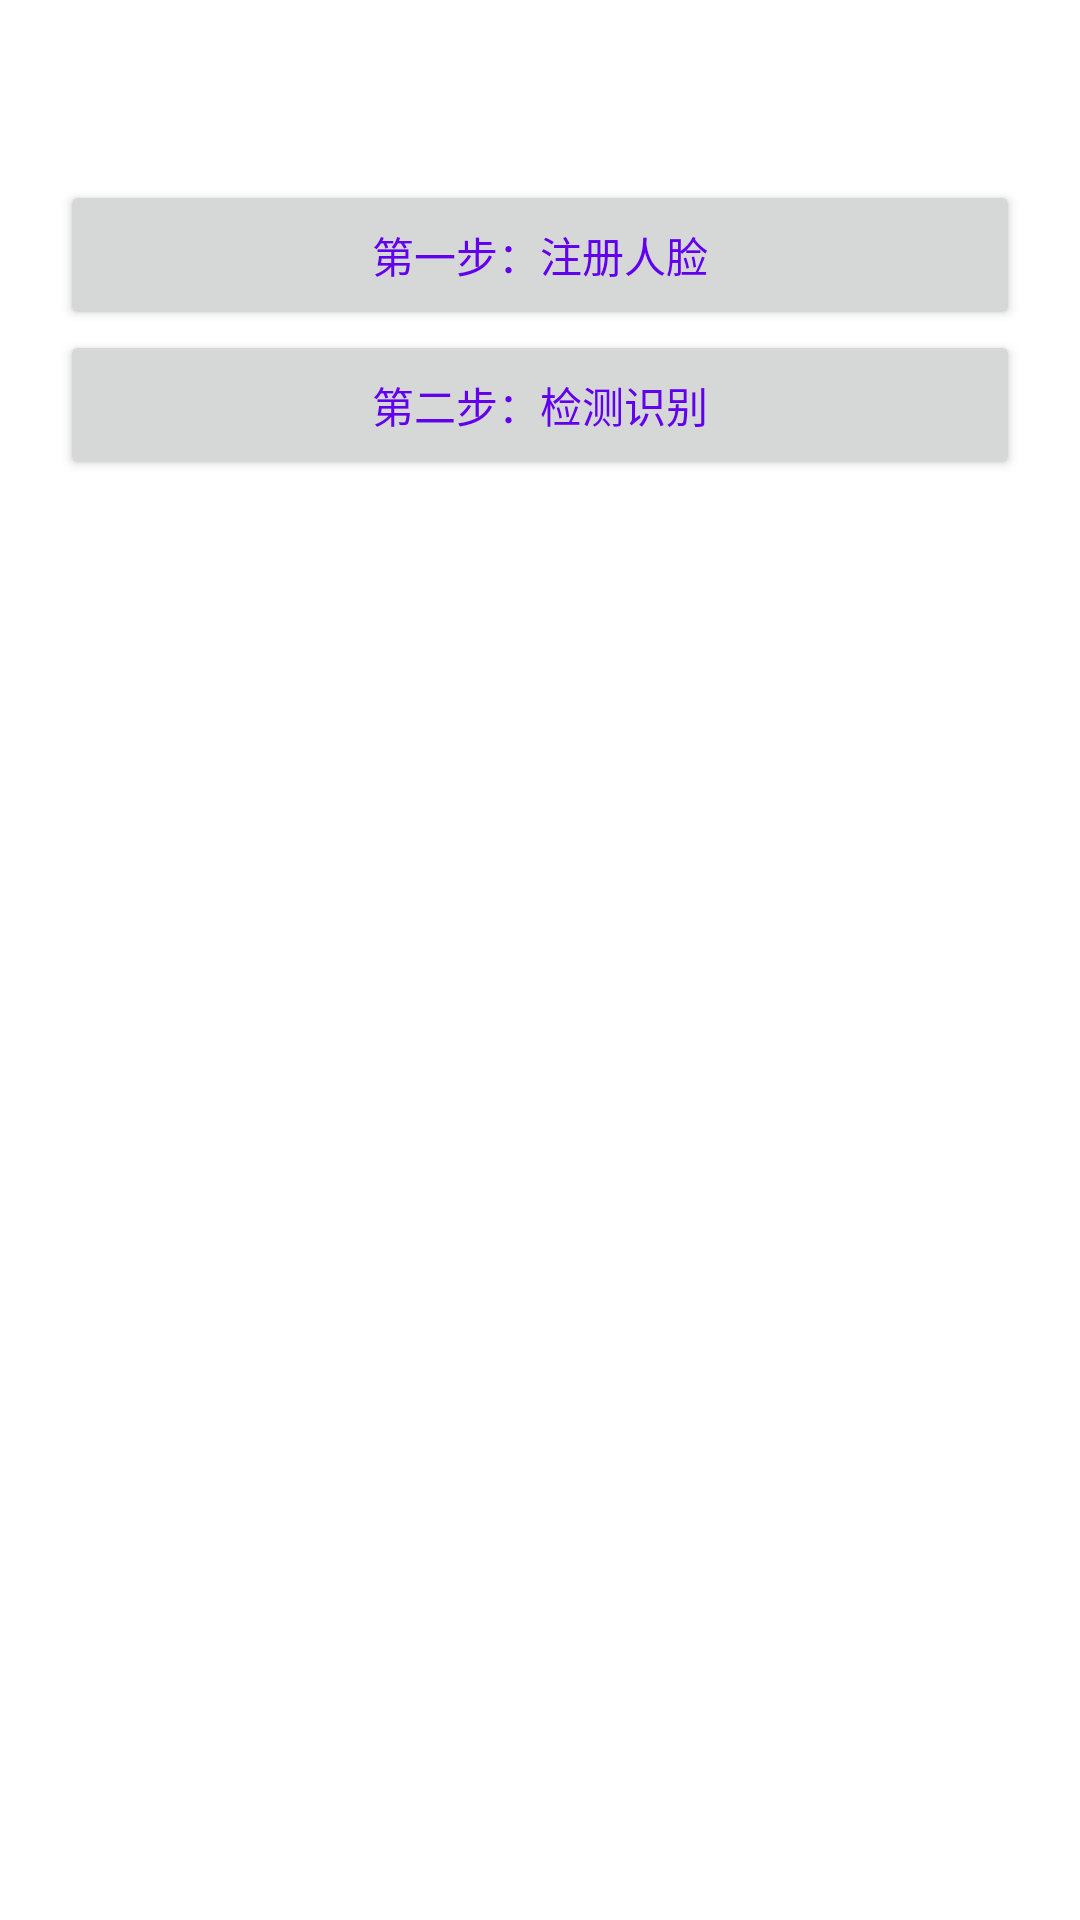

This screen was rendered from an Android layout file. Write that file and the resources it references.
<!-- AndroidManifest.xml: fallback theme Theme.MaterialComponents.DayNight.NoActionBar -->
<!-- res/layout/activity_main.xml -->
<?xml version="1.0" encoding="utf-8"?>
<LinearLayout xmlns:android="http://schemas.android.com/apk/res/android"
    android:layout_width="match_parent"
    android:layout_height="match_parent"
    android:orientation="vertical"
    android:padding="20dp">

    <Button
        android:id="@+id/button1"
        android:layout_width="match_parent"
        android:layout_height="50dp"
        android:layout_marginTop="40dp"
        android:text="第一步：注册人脸"
        android:textColor="@color/colorPrimary" />

    <Button
        android:id="@+id/button2"
        android:layout_width="match_parent"
        android:layout_height="50dp"
        android:text="第二步：检测识别"
        android:textColor="@color/colorPrimary" />

</LinearLayout>
<!-- resources referenced by this layout -->
<resources>

  <!-- not gathered from this repository: default colours our renderer supplied (Android Studio template values) -->
  <color name="colorPrimary">#FF6200EE</color>
</resources>
